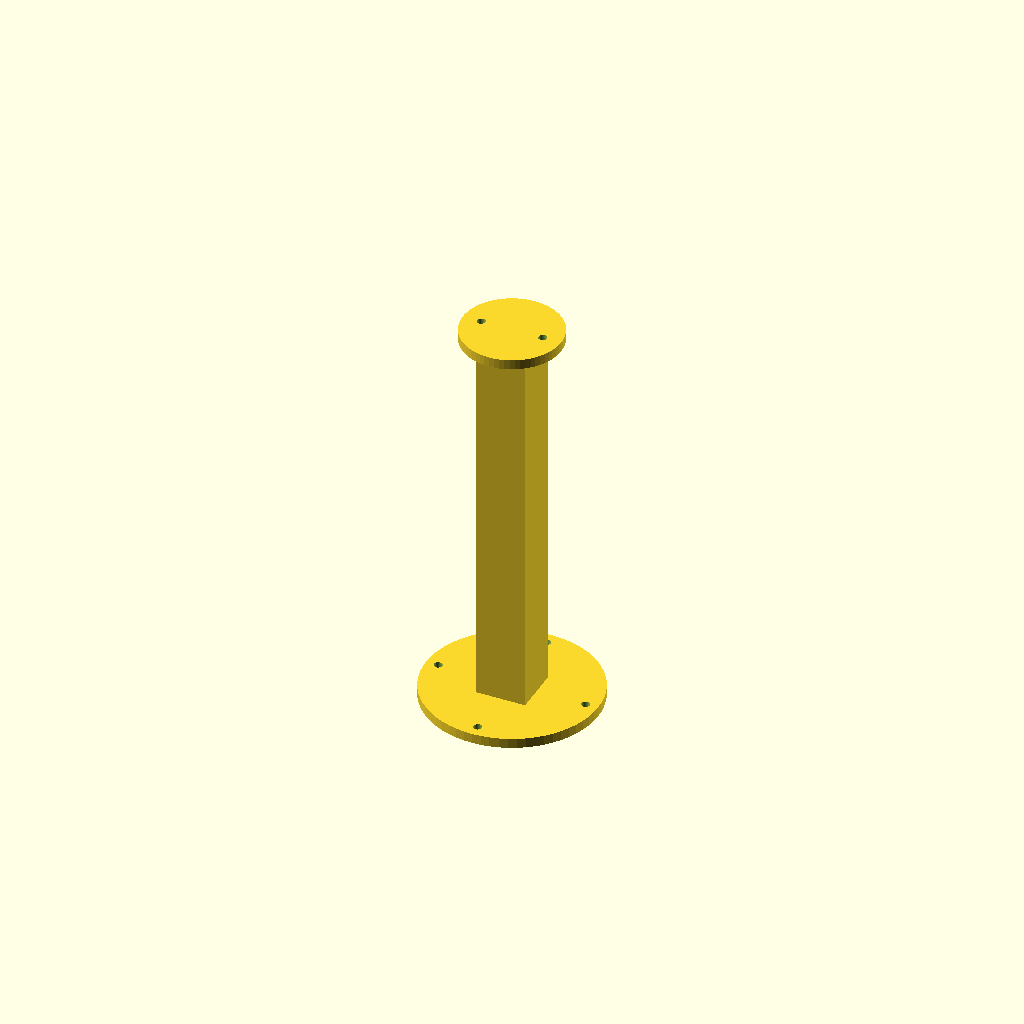
Cell 1: rendered with the file's own defaults.
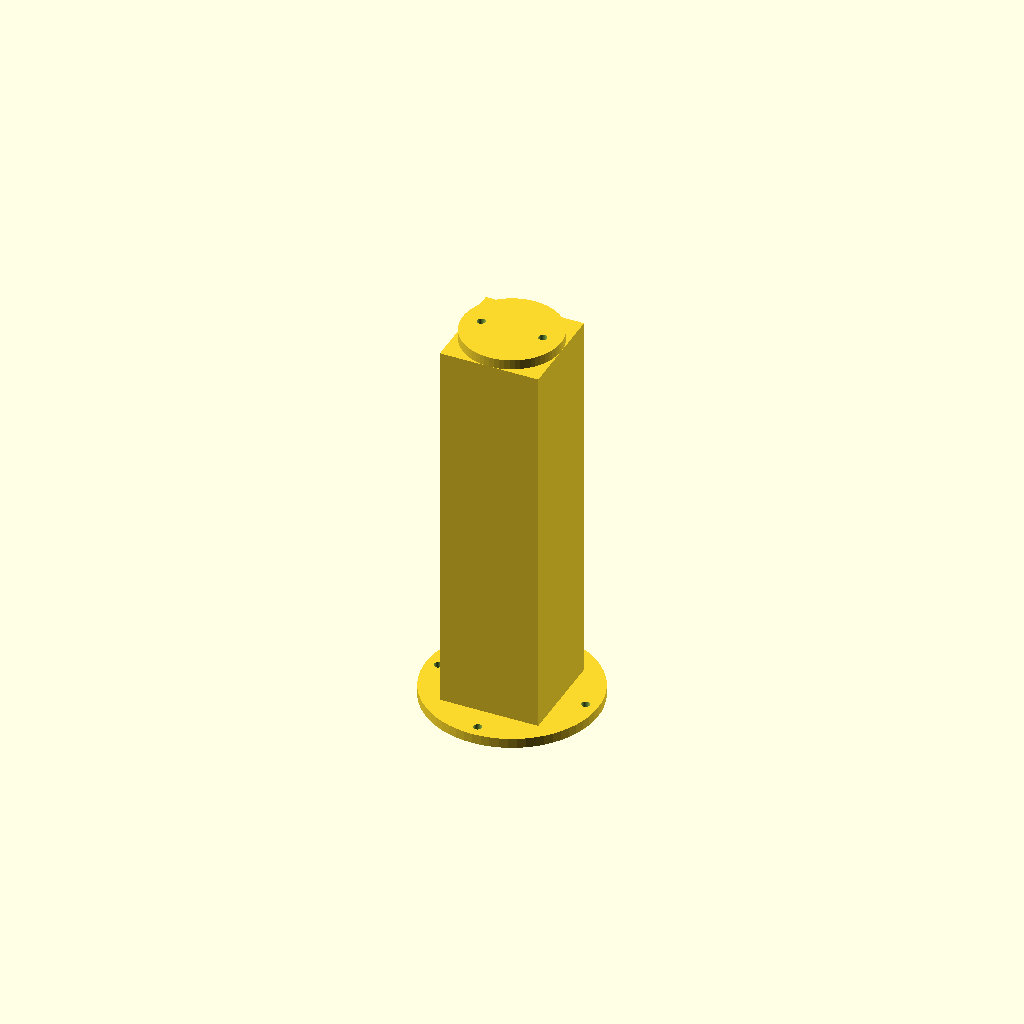
Cell 2 — post_w set to 40, the other parameters unchanged.
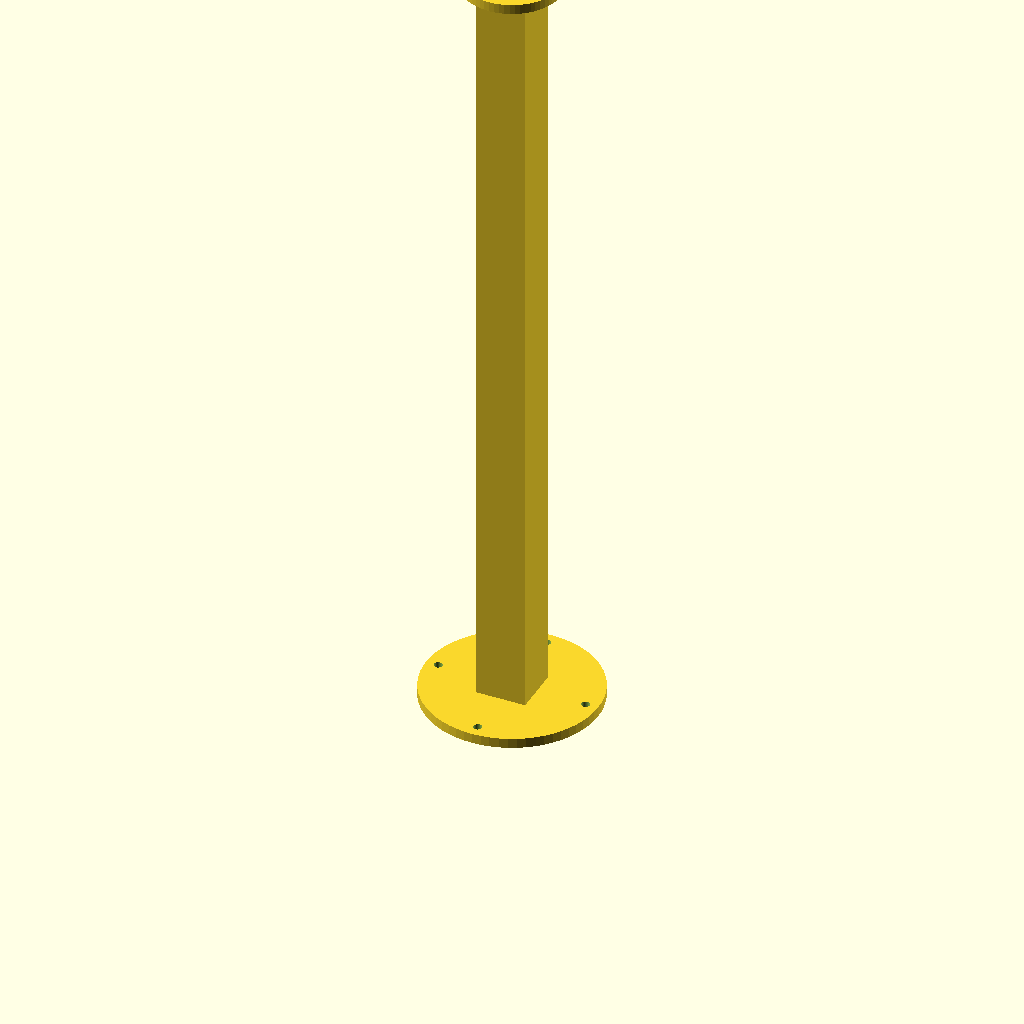
Cell 3 — post_h set to 320, the other parameters unchanged.
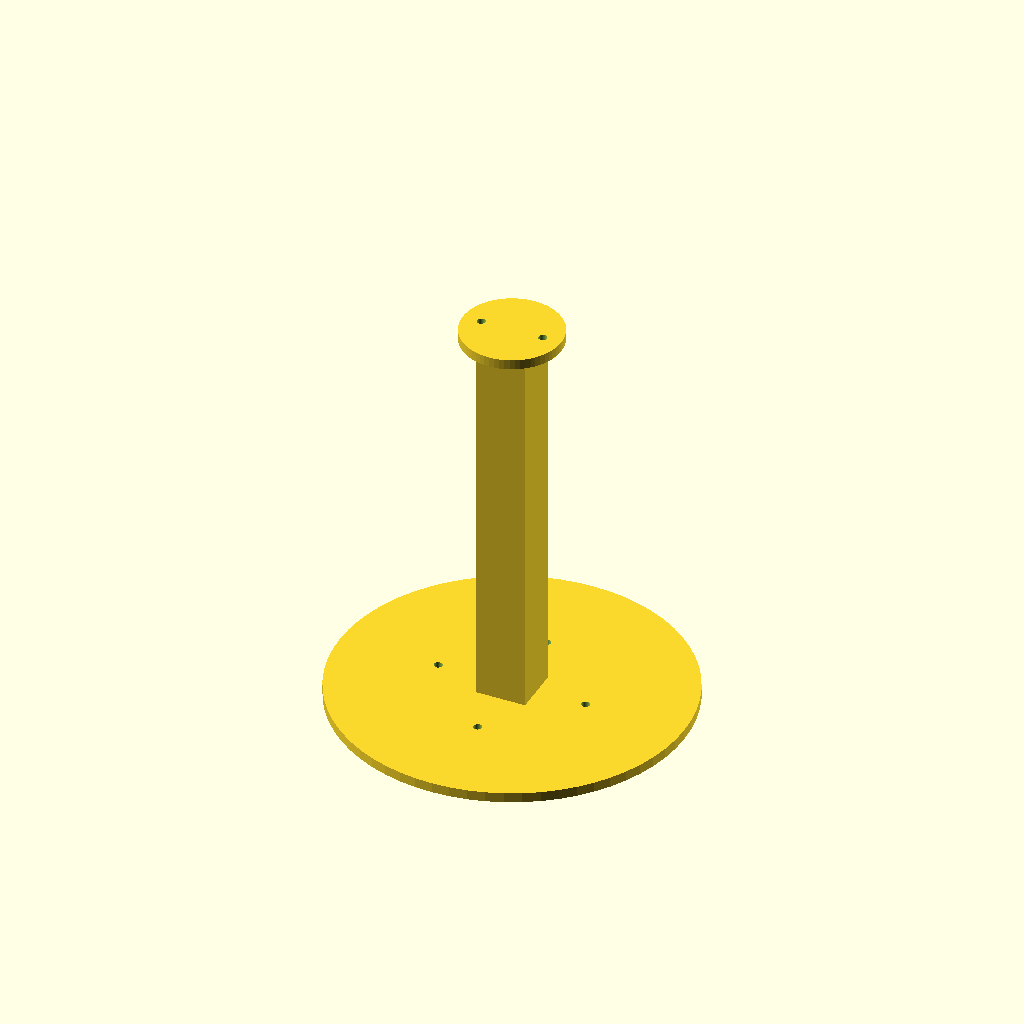
Cell 4: bottom_flange_d = 140 (everything else at default).
All cells are drawn from one camera (rotation 55°, 0°, 25°, orthographic, colour scheme Cornfield), so only the parameter changes between them.
Source of the model, models/mast.scad:
// Mast (vertical column) -- see PRINTS.md. Connects the platter to the
// LiDAR mount bracket. Solid post (not hollow) for print simplicity and
// rigidity; route the LiDAR's 4 wires externally, zip-tied to the mast
// (see BUILD.md) rather than through an internal channel.
// Print standing up, no supports needed for the post itself; the flanges'
// undersides may want a brim. PETG recommended (PLA can creep/lean
// slightly over time under the sensor's small offset load).
$fn = 64;

post_w = 20;         // square post cross-section
post_h = 160;        // platter-top to lidar-mount-face height -- see
                      // ARCHITECTURE.md for why this clearance matters

bottom_flange_d = 70;
bottom_flange_t = 4;
mast_bolt_circle_d = 60;   // MUST match platter.scad's mast_bolt_circle_d
mast_hole_d = 3.4;
mast_angles = [0, 90, 180, 270];

top_flange_d = 40;
top_flange_t = 4;
lidar_bolt_spacing = 25;   // 2-hole pattern, see lidar_mount.scad
lidar_hole_d = 3.4;

module bolt_circle_holes(bolt_circle_d, hole_d, angles) {
    for (a = angles)
        rotate([0, 0, a])
            translate([bolt_circle_d / 2, 0])
                circle(d = hole_d);
}

module bottom_flange() {
    difference() {
        cylinder(d = bottom_flange_d, h = bottom_flange_t);
        translate([0, 0, -1])
            linear_extrude(bottom_flange_t + 2)
                bolt_circle_holes(mast_bolt_circle_d, mast_hole_d, mast_angles);
    }
}

module top_flange() {
    translate([0, 0, post_h])
        difference() {
            cylinder(d = top_flange_d, h = top_flange_t);
            translate([-lidar_bolt_spacing / 2, 0, -1]) cylinder(d = lidar_hole_d, h = top_flange_t + 2);
            translate([lidar_bolt_spacing / 2, 0, -1]) cylinder(d = lidar_hole_d, h = top_flange_t + 2);
        }
}

union() {
    bottom_flange();
    translate([-post_w / 2, -post_w / 2, -0.5]) cube([post_w, post_w, post_h + 0.5]);
    top_flange();
}
Customizer parameters (derived from the source; name, type, default, range or options):
post_w: number, default 20
post_h: number, default 160
bottom_flange_d: number, default 70
bottom_flange_t: number, default 4
mast_bolt_circle_d: number, default 60
mast_hole_d: number, default 3.4
mast_angles: vector, default [0, 90, 180, 270]
top_flange_d: number, default 40
top_flange_t: number, default 4
lidar_bolt_spacing: number, default 25
lidar_hole_d: number, default 3.4
